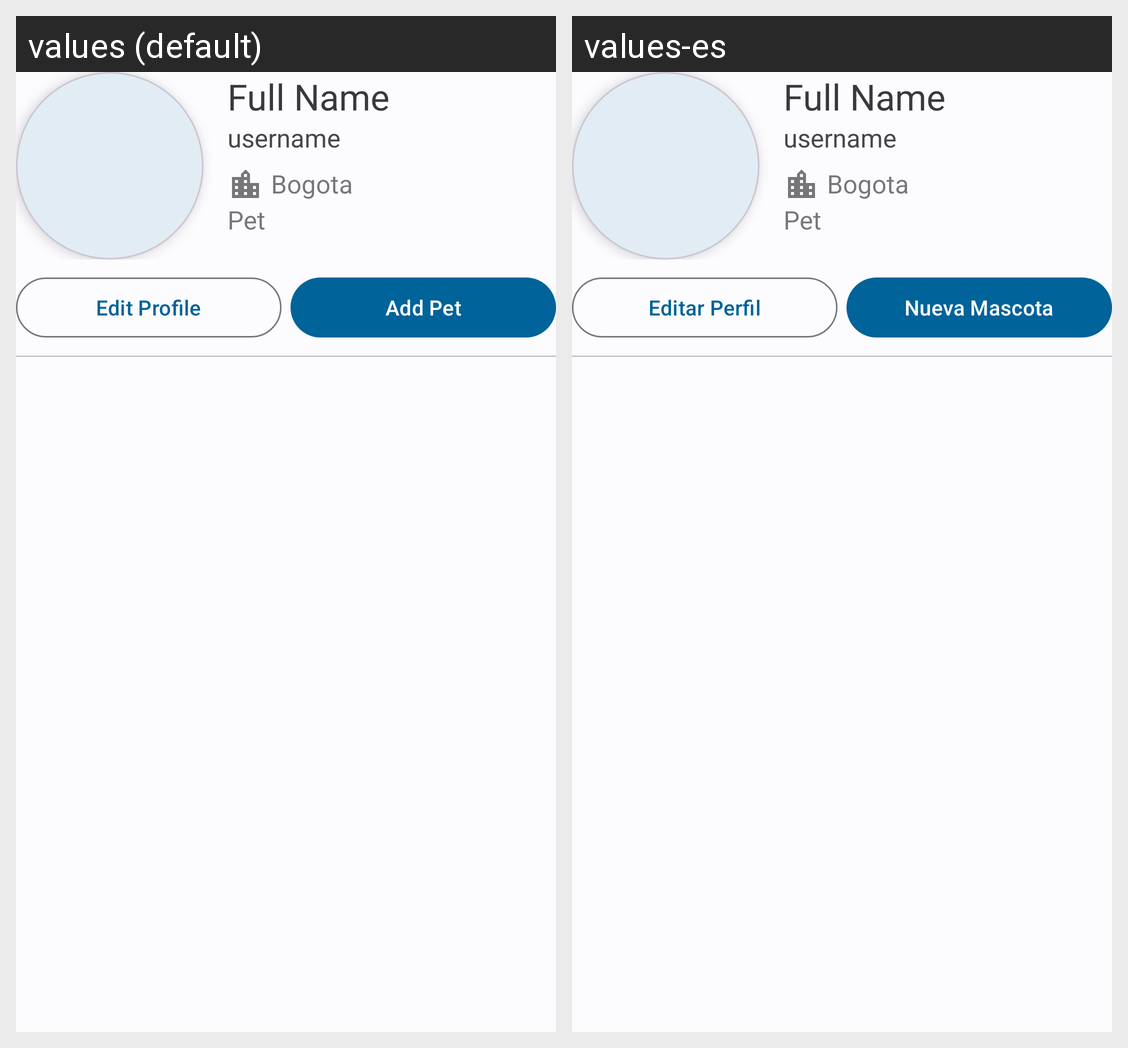

Translations of the strings shown on this Android screen, per locale in the grid:
Android screen res/layout/fragment_profile.xml rendered under 2 locales, left to right: values (default), values-es. Device: Nexus 5 (rendered at 1080×1920; each locale shown at half size, 540×960, under a caption strip naming it); theme Theme.PawsHubAndroid.
Strings drawn on this screen, with the default value and each locale's value (text and hints the layout hard-codes, and strings that could not be matched under every locale, appear in the picture but are not listed):

edit_profile
  values: Edit Profile
  values-es: Editar Perfil

add_pet_button
  values: Add Pet
  values-es: Nueva Mascota
